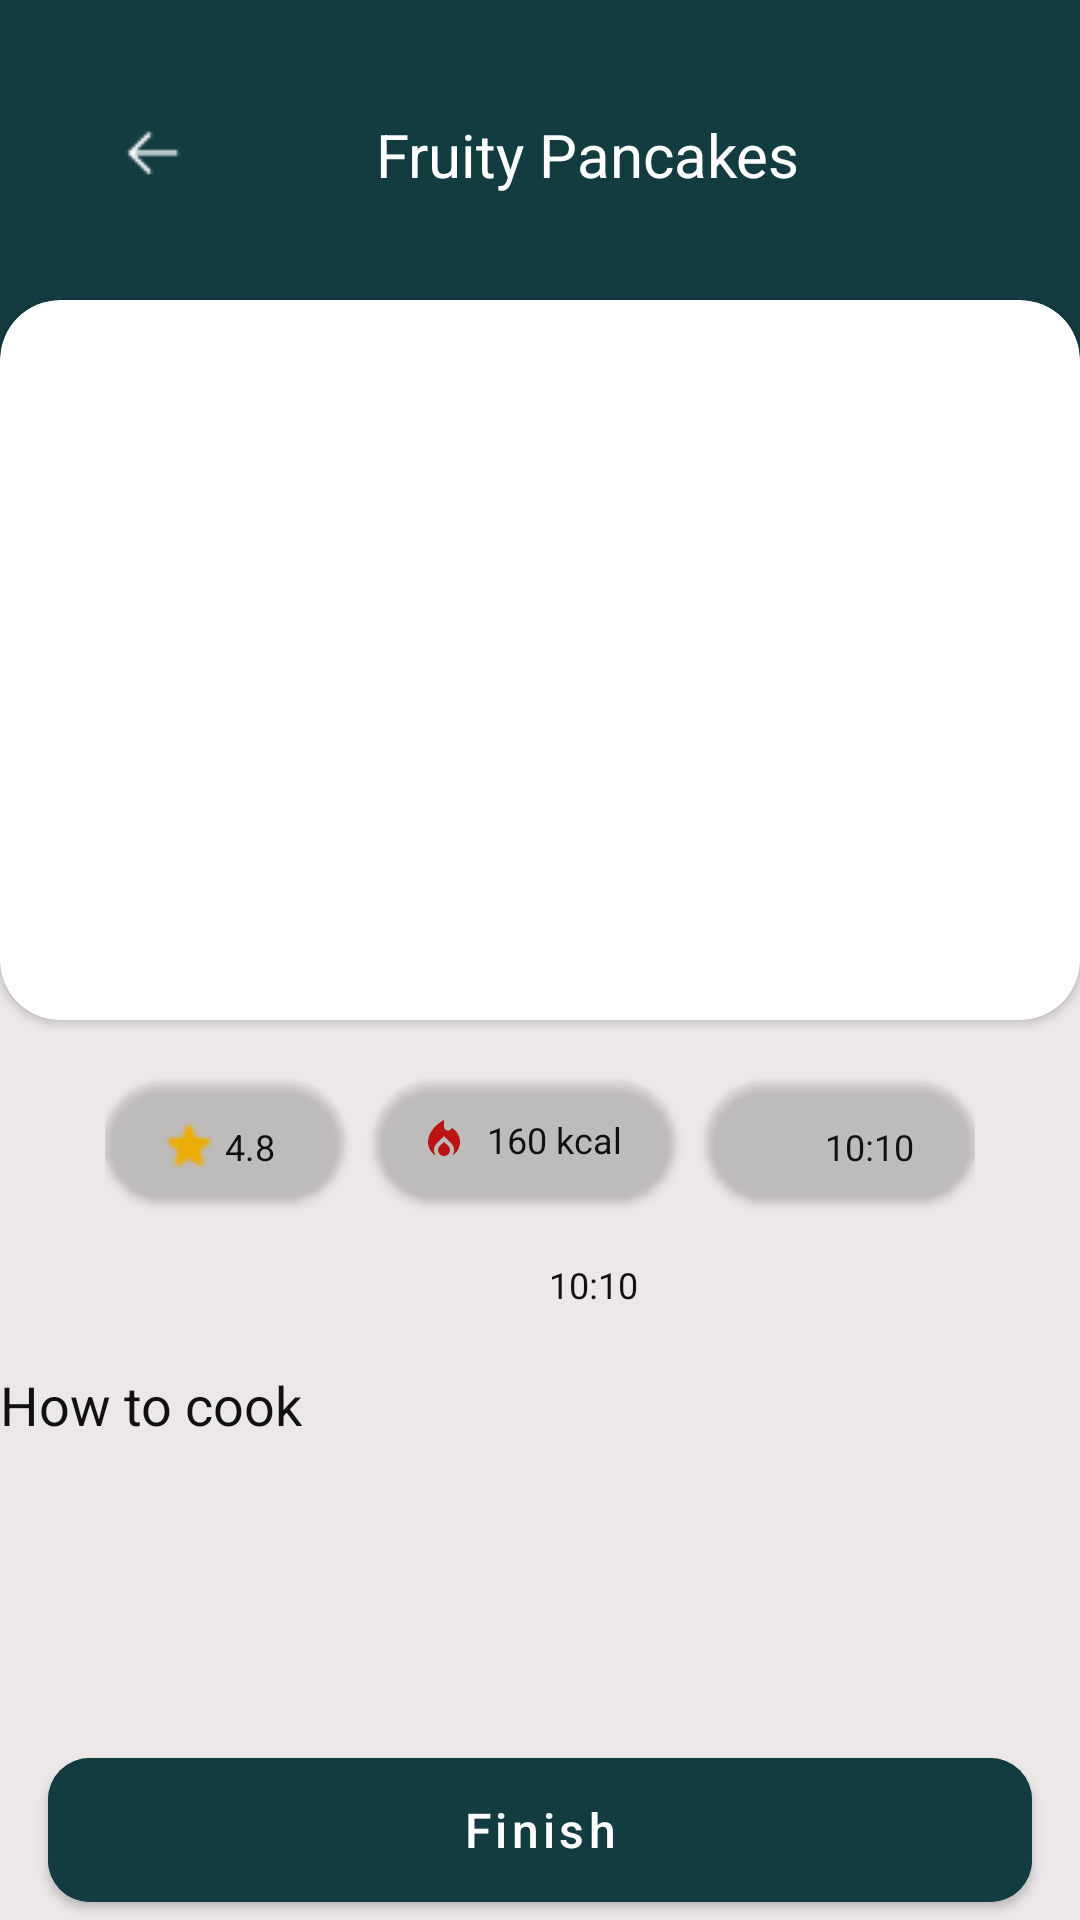

Layout XML and referenced resources for this Android screen:
<!-- AndroidManifest.xml: application theme Theme.FoodRecipesApp -->
<!-- res/layout/fragment_info.xml -->
<?xml version="1.0" encoding="utf-8"?>
<androidx.constraintlayout.widget.ConstraintLayout xmlns:android="http://schemas.android.com/apk/res/android"
    xmlns:tools="http://schemas.android.com/tools"
    android:layout_width="match_parent"
    android:layout_height="wrap_content"
    android:background="@color/bacround_home2"
    xmlns:app="http://schemas.android.com/apk/res-auto"
    tools:context=".fragment.infofragment.InfoFragment">


    <androidx.core.widget.NestedScrollView
        android:id="@+id/nescrolled_view"
        android:layout_width="match_parent"
        android:layout_height="match_parent">



    <androidx.constraintlayout.widget.ConstraintLayout
        android:layout_width="match_parent"
        android:layout_height="match_parent"
        >



    <androidx.constraintlayout.widget.ConstraintLayout
        android:layout_width="match_parent"
        android:layout_height="220dp"
        android:background="@color/bacround_details"
        app:layout_constraintEnd_toEndOf="parent"
        app:layout_constraintHorizontal_bias="1.0"
        app:layout_constraintStart_toStartOf="parent"
        app:layout_constraintTop_toTopOf="parent">


        <ImageView
            android:id="@+id/img_back"
            android:layout_width="wrap_content"
            android:layout_height="wrap_content"
            android:layout_marginStart="40dp"
            android:layout_marginTop="40dp"
            android:src="@drawable/ic_back2"
            app:layout_constraintStart_toStartOf="parent"
            app:layout_constraintTop_toTopOf="parent" />

        <TextView
            android:id="@+id/tv_name_food"
            android:layout_width="wrap_content"
            android:layout_height="wrap_content"
            android:layout_marginTop="38dp"
            android:text="@string/fruity_pancakes"
            android:textColor="@color/white"
            android:textSize="20sp"
            app:layout_constraintEnd_toEndOf="parent"
            app:layout_constraintStart_toEndOf="@id/img_back"
            app:layout_constraintTop_toTopOf="parent"
            android:layout_marginEnd="30dp"/>


    </androidx.constraintlayout.widget.ConstraintLayout>

    <androidx.cardview.widget.CardView
        android:id="@+id/card_view"
        android:layout_width="wrap_content"
        android:layout_height="wrap_content"
        app:layout_constraintStart_toStartOf="parent"
        app:layout_constraintEnd_toEndOf="parent"
        app:layout_constraintTop_toTopOf="parent"
        app:cardCornerRadius="20dp"
        android:layout_marginTop="100dp">

        <ImageView
            android:id="@+id/img_food"
            android:layout_width="360dp"
            android:layout_height="240dp"
            android:src="@drawable/chips"
            android:scaleType="centerCrop"/>
    </androidx.cardview.widget.CardView>

    <LinearLayout
        android:id="@+id/linear_1"
        android:layout_width="wrap_content"
        android:layout_height="wrap_content"
        app:layout_constraintStart_toStartOf="@id/card_view"
        app:layout_constraintEnd_toEndOf="@id/card_view"
        app:layout_constraintTop_toBottomOf="@id/card_view"
        android:orientation="horizontal">

        <androidx.cardview.widget.CardView
            android:layout_width="80dp"
            android:layout_height="40dp"
            app:cardCornerRadius="20dp"
            android:layout_marginTop="20dp"
            android:layout_marginBottom="6dp"
            android:background="@color/bacround_card_view_detail"
            android:backgroundTint="@color/bacround_card_view_detail"
            >

            <ImageView
                android:layout_width="16dp"
                android:layout_height="16dp"
                android:src="@drawable/img_star"
                android:layout_marginStart="20dp"
                android:layout_marginTop="14dp"/>

            <TextView
                android:id="@+id/tv_star"
                android:layout_width="wrap_content"
                android:layout_height="wrap_content"
                android:textSize="12sp"
                android:textColor="@color/text_color_splash_activity"
                android:text="4.8"
                android:layout_marginStart="40dp"
                android:layout_marginTop="14dp"/>



        </androidx.cardview.widget.CardView>


        <androidx.cardview.widget.CardView
            android:layout_width="100dp"
            android:layout_height="40dp"
            app:cardCornerRadius="20dp"
            android:layout_marginStart="10dp"
            android:layout_marginTop="20dp"
            android:background="@color/bacround_card_view_detail"
            android:backgroundTint="@color/bacround_card_view_detail"
            >

            <ImageView
                android:layout_width="16dp"
                android:layout_height="16dp"
                android:src="@drawable/ic_fire"
                android:layout_gravity="left|center"
                android:layout_marginStart="15dp"/>

            <TextView
                android:id="@+id/tv_kcal"
                android:layout_width="wrap_content"
                android:layout_height="wrap_content"
                android:textSize="12sp"
                android:textColor="@color/text_color_splash_activity"
                android:text="@string/_160_kcal"
                android:layout_marginStart="10dp"
                android:layout_gravity="center"
                />



        </androidx.cardview.widget.CardView>



        <androidx.cardview.widget.CardView
            android:layout_width="90dp"
            android:layout_height="40dp"
            app:cardCornerRadius="20dp"
            android:layout_marginStart="10dp"
            android:layout_marginTop="20dp"
            android:background="@color/bacround_card_view_detail"
            android:backgroundTint="@color/bacround_card_view_detail"
            >

            <ImageView
                android:layout_width="16dp"
                android:layout_height="16dp"
                android:src="@drawable/ic_baseline_access_time_24"
                android:layout_marginStart="20dp"
                android:layout_marginTop="14dp"/>

            <TextView
                android:id="@+id/tv_time"
                android:layout_width="wrap_content"
                android:layout_height="wrap_content"
                android:textSize="12sp"
                android:textColor="@color/text_color_splash_activity"
                android:text="10:10"
                android:layout_marginStart="40dp"
                android:layout_marginTop="14dp"/>

        </androidx.cardview.widget.CardView>
    </LinearLayout>

    <ImageView
        android:id="@+id/img_time"
        android:layout_width="16dp"
        android:layout_height="16dp"
        android:src="@drawable/ic_baseline_access_time_24"
        android:layout_marginStart="20dp"
        app:layout_constraintTop_toBottomOf="@id/linear_1"
        app:layout_constraintStart_toStartOf="parent"
        app:layout_constraintEnd_toEndOf="parent"
        android:layout_marginEnd="50dp"
        android:layout_marginTop="14dp"/>

    <TextView
        android:id="@+id/tv_time1"
        android:layout_width="wrap_content"
        android:layout_height="wrap_content"
        android:textSize="12sp"
        android:textColor="@color/text_color_splash_activity"
        android:text="10:10"
        app:layout_constraintTop_toTopOf="@id/img_time"
        app:layout_constraintStart_toEndOf="@id/img_time"
        android:layout_marginStart="10dp"

        />

    <TextView
        android:id="@+id/tv_how_cook"
        android:layout_width="wrap_content"
        android:layout_height="wrap_content"
        android:textSize="18sp"
        android:textColor="@color/text_color_splash_activity"
        android:text="@string/how_to_cook"
        app:layout_constraintTop_toBottomOf="@id/img_time"
        app:layout_constraintStart_toStartOf="@id/card_view"
        android:layout_marginTop="20dp"

        />

    <androidx.recyclerview.widget.RecyclerView
        android:id="@+id/rv_2"
        android:layout_width="wrap_content"
        android:layout_height="match_parent"
        app:layout_constraintStart_toStartOf="parent"
        tools:listitem="@layout/item_step_info"
        app:layoutManager="androidx.recyclerview.widget.LinearLayoutManager"
        android:orientation="vertical"
        app:layout_constraintTop_toTopOf="parent"
        android:layout_marginTop="500dp"
        app:layout_constraintEnd_toEndOf="parent"
        android:layout_marginEnd="8dp"

        />

    </androidx.constraintlayout.widget.ConstraintLayout>

    </androidx.core.widget.NestedScrollView>

    <com.google.android.material.button.MaterialButton
        android:id="@+id/btn_start"
        android:layout_width="match_parent"
        android:layout_height="60dp"
        app:layout_constraintStart_toStartOf="parent"
        app:layout_constraintEnd_toEndOf="parent"
        app:layout_constraintBottom_toBottomOf="parent"
        android:backgroundTint="@color/btn_color"
        android:text="@string/finish"
        android:textAllCaps="false"
        android:textSize="16sp"
        android:textColor="@color/white"
        android:layout_marginHorizontal="16dp"
        app:cornerRadius="14dp"
        />

</androidx.constraintlayout.widget.ConstraintLayout>
<!-- res/layout/item_step_info.xml (included above) -->
<?xml version="1.0" encoding="utf-8"?>
<androidx.constraintlayout.widget.ConstraintLayout xmlns:android="http://schemas.android.com/apk/res/android"
    android:layout_width="match_parent"
    android:layout_height="wrap_content"
    xmlns:app="http://schemas.android.com/apk/res-auto"
    android:layout_margin="8dp">

    <androidx.constraintlayout.widget.ConstraintLayout
        android:layout_width="match_parent"
        android:layout_height="match_parent">

        <TextView
            android:id="@+id/tv_steps"
            android:layout_width="match_parent"
            android:layout_height="wrap_content"
            android:textSize="16sp"
            android:textColor="@color/green"
            android:layout_marginEnd="8dp"
            android:text="@string/step_1_dsadsa"
            android:layout_marginStart="40dp"
            app:layout_constraintStart_toStartOf="parent"
            app:layout_constraintTop_toTopOf="parent"/>


        <TextView
            android:id="@+id/tv_steps_info"
            android:layout_width="match_parent"
            android:layout_height="wrap_content"
            android:textSize="16sp"
            android:textColor="@color/text_color_splash_activity"
            android:text="@string/step_1_dsadsa"
            android:layout_marginStart="20dp"
            app:layout_constraintStart_toStartOf="@id/tv_steps"
            android:layout_marginTop="8dp"
            app:layout_constraintTop_toBottomOf="@id/tv_steps"/>




    </androidx.constraintlayout.widget.ConstraintLayout>


</androidx.constraintlayout.widget.ConstraintLayout>
<!-- resources referenced by this layout -->
<resources>
  <color name="bacround_card_view_detail">#28D9D9D9</color>
  <color name="bacround_details">#133C41</color>
  <color name="bacround_home2">#EDE8E8</color>
  <color name="btn_color">#133C41</color>
  <color name="green">#008905</color>
  <color name="text_color_splash_activity">#111111</color>
  <color name="white">#FFFFFFFF</color>
  <!-- drawable ic_back2: png bitmap (drawable, 220 bytes) -->
  <!-- drawable ic_fire (drawable) -->
  <vector android:height="24dp" android:tint="#BA1414"
      android:viewportHeight="24" android:viewportWidth="24"
      android:width="24dp" xmlns:android="http://schemas.android.com/apk/res/android">
      <path android:fillColor="@android:color/white" android:pathData="M12,12.9l-2.13,2.09C9.31,15.55 9,16.28 9,17.06C9,18.68 10.35,20 12,20s3,-1.32 3,-2.94c0,-0.78 -0.31,-1.52 -0.87,-2.07L12,12.9z"/>
      <path android:fillColor="@android:color/white" android:pathData="M16,6l-0.44,0.55C14.38,8.02 12,7.19 12,5.3V2c0,0 -8,4 -8,11c0,2.92 1.56,5.47 3.89,6.86C7.33,19.07 7,18.1 7,17.06c0,-1.32 0.52,-2.56 1.47,-3.5L12,10.1l3.53,3.47c0.95,0.93 1.47,2.17 1.47,3.5c0,1.02 -0.31,1.96 -0.85,2.75c1.89,-1.15 3.29,-3.06 3.71,-5.3C20.52,10.97 18.79,7.62 16,6z"/>
  </vector>
  <!-- drawable img_star: png bitmap (drawable, 330 bytes) -->
  <string name="_160_kcal">160 kcal</string>
  <string name="finish">Finish</string>
  <string name="fruity_pancakes">Fruity Pancakes</string>
  <string name="how_to_cook">How to cook</string>
  <string name="step_1_dsadsa">Step 1: dsadsa</string>
  <style name="Theme.FoodRecipesApp" parent="Theme.MaterialComponents.DayNight.NoActionBar">
          <item name="colorOnSecondary">@color/white</item>
          <item name="android:statusBarColor">#133C41</item>
          
      </style>
</resources>
